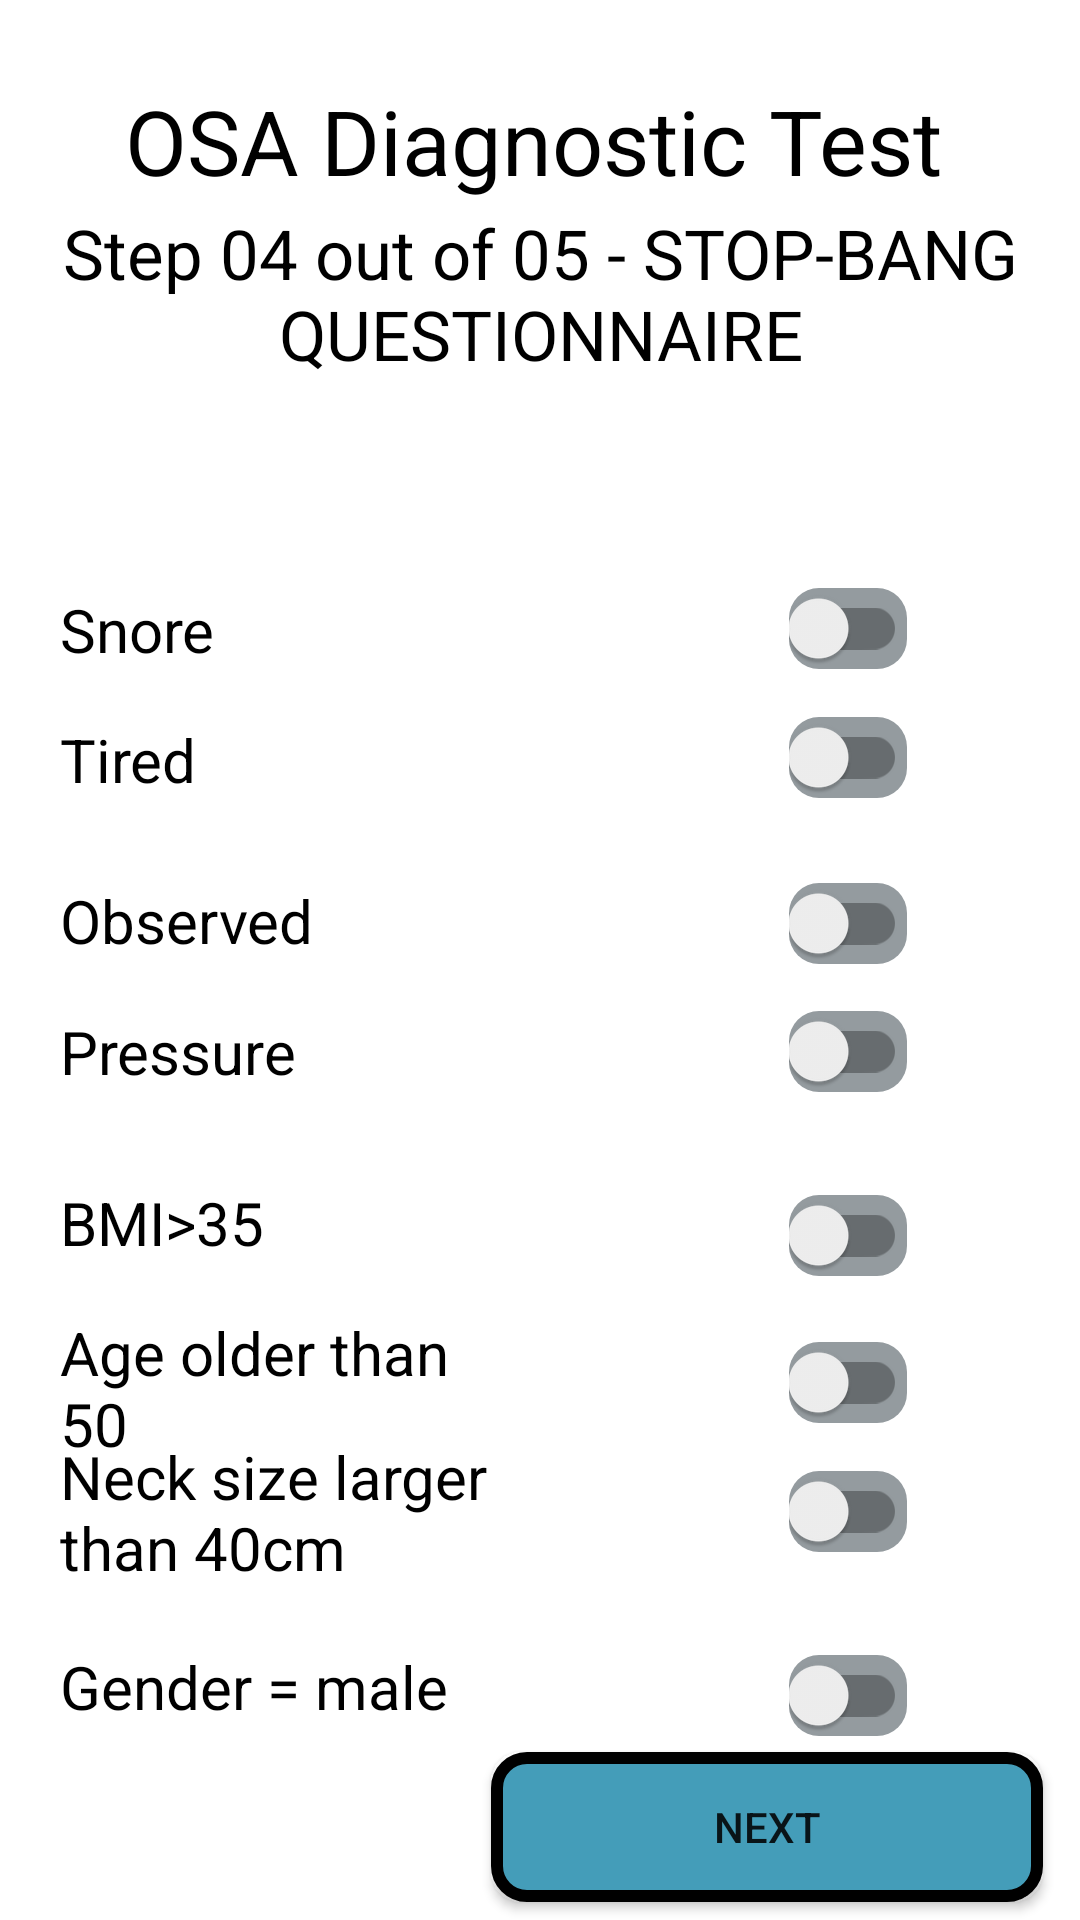

Layout XML and referenced resources for this Android screen:
<!-- AndroidManifest.xml: application theme Theme.SnoreHelp -->
<!-- res/layout/activity_diagnostic_test4.xml -->
<?xml version="1.0" encoding="utf-8"?>
<androidx.constraintlayout.widget.ConstraintLayout xmlns:android="http://schemas.android.com/apk/res/android"
    xmlns:app="http://schemas.android.com/apk/res-auto"
    xmlns:tools="http://schemas.android.com/tools"
    android:layout_width="match_parent"
    android:layout_height="match_parent"
    tools:context=".DiagnosticTest4Activity"
    android:background="@color/white">

    <TextView
        android:layout_width="401dp"
        android:layout_height="94dp"
        android:gravity="center"
        android:text="OSA Diagnostic Test"
        android:textColor="@color/black"
        android:textSize="30sp"
        app:layout_constraintBottom_toBottomOf="parent"
        app:layout_constraintEnd_toEndOf="parent"
        app:layout_constraintHorizontal_bias="0.566"
        app:layout_constraintStart_toStartOf="parent"
        app:layout_constraintTop_toTopOf="parent"
        app:layout_constraintVertical_bias="0.0" />

    <TextView
        android:layout_width="match_parent"
        android:layout_height="79dp"
        android:gravity="center"
        android:text="Step 04 out of 05 - STOP-BANG QUESTIONNAIRE"
        android:textColor="@color/black"
        android:textSize="23sp"
        app:layout_constraintBottom_toBottomOf="parent"
        app:layout_constraintEnd_toEndOf="parent"
        app:layout_constraintHorizontal_bias="0.621"
        app:layout_constraintStart_toStartOf="parent"
        app:layout_constraintTop_toTopOf="parent"
        app:layout_constraintVertical_bias="0.104" />


    <TextView
        android:layout_width="175dp"
        android:layout_height="50dp"
        android:gravity="left"
        android:paddingLeft="20dp"
        android:text="Snore"
        android:textColor="@color/black"
        android:textSize="20sp"
        app:layout_constraintBottom_toBottomOf="parent"
        app:layout_constraintEnd_toEndOf="parent"
        app:layout_constraintHorizontal_bias="0.0"
        app:layout_constraintStart_toStartOf="parent"
        app:layout_constraintTop_toTopOf="parent"
        app:layout_constraintVertical_bias="0.333" />

    <androidx.appcompat.widget.SwitchCompat
        android:id="@+id/switch1"
        android:layout_width="wrap_content"
        android:layout_height="wrap_content"
        android:background="@drawable/input"
        app:layout_constraintBottom_toBottomOf="parent"
        app:layout_constraintEnd_toEndOf="parent"
        app:layout_constraintHorizontal_bias="0.82"
        app:layout_constraintStart_toStartOf="parent"
        app:layout_constraintTop_toTopOf="parent"
        app:layout_constraintVertical_bias="0.32" />

    <TextView
        android:layout_width="175dp"
        android:layout_height="50dp"
        android:gravity="left"
        android:paddingLeft="20dp"
        android:text="Tired"
        android:textColor="@color/black"
        android:textSize="20sp"
        app:layout_constraintBottom_toBottomOf="parent"
        app:layout_constraintEnd_toEndOf="parent"
        app:layout_constraintHorizontal_bias="0.0"
        app:layout_constraintStart_toStartOf="parent"
        app:layout_constraintTop_toTopOf="parent"
        app:layout_constraintVertical_bias="0.406" />

    <androidx.appcompat.widget.SwitchCompat
        android:id="@+id/switch2"
        android:layout_width="wrap_content"
        android:layout_height="wrap_content"
        android:background="@drawable/input"
        app:layout_constraintBottom_toBottomOf="parent"
        app:layout_constraintEnd_toEndOf="parent"
        app:layout_constraintHorizontal_bias="0.82"
        app:layout_constraintStart_toStartOf="parent"
        app:layout_constraintTop_toTopOf="parent"
        app:layout_constraintVertical_bias="0.39" />

    <TextView
        android:layout_width="175dp"
        android:layout_height="50dp"
        android:gravity="left"
        android:paddingLeft="20dp"
        android:text="Observed"
        android:textColor="@color/black"
        android:textSize="20sp"
        app:layout_constraintBottom_toBottomOf="parent"
        app:layout_constraintEnd_toEndOf="parent"
        app:layout_constraintHorizontal_bias="0.0"
        app:layout_constraintStart_toStartOf="parent"
        app:layout_constraintTop_toTopOf="parent"
        app:layout_constraintVertical_bias="0.497" />

    <androidx.appcompat.widget.SwitchCompat
        android:id="@+id/switch3"
        android:layout_width="wrap_content"
        android:layout_height="wrap_content"
        android:background="@drawable/input"
        app:layout_constraintBottom_toBottomOf="parent"
        app:layout_constraintEnd_toEndOf="parent"
        app:layout_constraintHorizontal_bias="0.82"
        app:layout_constraintStart_toStartOf="parent"
        app:layout_constraintTop_toTopOf="parent"
        app:layout_constraintVertical_bias="0.48000002" />

    <TextView
        android:layout_width="175dp"
        android:layout_height="50dp"
        android:gravity="left"
        android:paddingLeft="20dp"
        android:text="Pressure"
        android:textColor="@color/black"
        android:textSize="20sp"
        app:layout_constraintBottom_toBottomOf="parent"
        app:layout_constraintEnd_toEndOf="parent"
        app:layout_constraintHorizontal_bias="0.0"
        app:layout_constraintStart_toStartOf="parent"
        app:layout_constraintTop_toTopOf="parent"
        app:layout_constraintVertical_bias="0.571" />

    <androidx.appcompat.widget.SwitchCompat
        android:id="@+id/switch4"
        android:layout_width="wrap_content"
        android:layout_height="wrap_content"
        android:background="@drawable/input"
        app:layout_constraintBottom_toBottomOf="parent"
        app:layout_constraintEnd_toEndOf="parent"
        app:layout_constraintHorizontal_bias="0.82"
        app:layout_constraintStart_toStartOf="parent"
        app:layout_constraintTop_toTopOf="parent"
        app:layout_constraintVertical_bias="0.55" />

    <TextView
        android:layout_width="175dp"
        android:layout_height="50dp"
        android:gravity="left"
        android:paddingLeft="20dp"
        android:text="BMI>35"
        android:textColor="@color/black"
        android:textSize="20sp"
        app:layout_constraintBottom_toBottomOf="parent"
        app:layout_constraintEnd_toEndOf="parent"
        app:layout_constraintHorizontal_bias="0.0"
        app:layout_constraintStart_toStartOf="parent"
        app:layout_constraintTop_toTopOf="parent"
        app:layout_constraintVertical_bias="0.668" />

    <androidx.appcompat.widget.SwitchCompat
        android:id="@+id/switch5"
        android:layout_width="wrap_content"
        android:layout_height="wrap_content"
        android:background="@drawable/input"
        app:layout_constraintBottom_toBottomOf="parent"
        app:layout_constraintEnd_toEndOf="parent"
        app:layout_constraintHorizontal_bias="0.82"
        app:layout_constraintStart_toStartOf="parent"
        app:layout_constraintTop_toTopOf="parent"
        app:layout_constraintVertical_bias="0.65" />

    <TextView
        android:layout_width="175dp"
        android:layout_height="50dp"
        android:gravity="left"
        android:paddingLeft="20dp"
        android:text="Age older than 50"
        android:textColor="@color/black"
        android:textSize="20sp"
        app:layout_constraintBottom_toBottomOf="parent"
        app:layout_constraintEnd_toEndOf="parent"
        app:layout_constraintHorizontal_bias="0.0"
        app:layout_constraintStart_toStartOf="parent"
        app:layout_constraintTop_toTopOf="parent"
        app:layout_constraintVertical_bias="0.741" />

    <androidx.appcompat.widget.SwitchCompat
        android:id="@+id/switch6"
        android:layout_width="wrap_content"
        android:layout_height="wrap_content"
        android:background="@drawable/input"
        app:layout_constraintBottom_toBottomOf="parent"
        app:layout_constraintEnd_toEndOf="parent"
        app:layout_constraintHorizontal_bias="0.82"
        app:layout_constraintStart_toStartOf="parent"
        app:layout_constraintTop_toTopOf="parent"
        app:layout_constraintVertical_bias="0.73" />

    <TextView
        android:layout_width="175dp"
        android:layout_height="90dp"
        android:gravity="left"
        android:paddingLeft="20dp"
        android:text="Neck size larger than 40cm"
        android:textColor="@color/black"
        android:textSize="20sp"
        app:layout_constraintBottom_toBottomOf="parent"
        app:layout_constraintEnd_toEndOf="parent"
        app:layout_constraintHorizontal_bias="0.0"
        app:layout_constraintStart_toStartOf="parent"
        app:layout_constraintTop_toTopOf="parent"
        app:layout_constraintVertical_bias="0.87" />

    <androidx.appcompat.widget.SwitchCompat
        android:id="@+id/switch7"
        android:layout_width="wrap_content"
        android:layout_height="wrap_content"

        android:background="@drawable/input"
        app:layout_constraintBottom_toBottomOf="parent"
        app:layout_constraintEnd_toEndOf="parent"
        app:layout_constraintHorizontal_bias="0.82"
        app:layout_constraintStart_toStartOf="parent"
        app:layout_constraintTop_toTopOf="parent"
        app:layout_constraintVertical_bias="0.8" />

    <TextView
        android:layout_width="175dp"
        android:layout_height="50dp"
        android:gravity="left"
        android:paddingLeft="20dp"
        android:text="Gender = male"
        android:textColor="@color/black"
        android:textSize="20sp"
        app:layout_constraintBottom_toBottomOf="parent"
        app:layout_constraintEnd_toEndOf="parent"
        app:layout_constraintHorizontal_bias="0.0"
        app:layout_constraintStart_toStartOf="parent"
        app:layout_constraintTop_toTopOf="parent"
        app:layout_constraintVertical_bias="0.93" />

    <androidx.appcompat.widget.SwitchCompat
        android:id="@+id/switch8"
        android:layout_width="wrap_content"
        android:layout_height="wrap_content"
        android:background="@drawable/input"
        app:layout_constraintBottom_toBottomOf="parent"
        app:layout_constraintEnd_toEndOf="parent"
        app:layout_constraintHorizontal_bias="0.82"
        app:layout_constraintStart_toStartOf="parent"
        app:layout_constraintTop_toTopOf="parent"
        app:layout_constraintVertical_bias="0.9" />

    <Button
        android:id="@+id/btn_nextfive"
        android:layout_width="184dp"
        android:layout_height="50dp"
        android:background="@drawable/button"
        android:text="NEXT"
        app:layout_constraintBottom_toBottomOf="parent"
        app:layout_constraintEnd_toEndOf="parent"
        app:layout_constraintHorizontal_bias="0.93"
        app:layout_constraintStart_toStartOf="parent"
        app:layout_constraintTop_toTopOf="parent"
        app:layout_constraintVertical_bias="0.99" />




</androidx.constraintlayout.widget.ConstraintLayout>
<!-- resources referenced by this layout -->
<resources>
  <!-- drawable button (drawable) -->
  <?xml version="1.0" encoding="utf-8"?>
  <shape
      android:shape="rectangle"
      xmlns:android="http://schemas.android.com/apk/res/android">
      <solid
          android:color="#449DB9"/>
      <corners
          android:radius="10dp"/>
      <stroke
          android:width="4dp"
          android:color="@color/black"/>
  
  
  </shape>
  <!-- drawable input (drawable) -->
  <?xml version="1.0" encoding="utf-8"?>
  <shape
      android:shape="rectangle"
      xmlns:android="http://schemas.android.com/apk/res/android">
      <solid
          android:color="#949B9F"/>
      <corners
          android:radius="10dp"/>
  
  </shape>
  <style name="Theme.SnoreHelp" parent="Theme.AppCompat.DayNight.DarkActionBar">
          
          <item name="colorPrimary">@color/purple_500</item>
          <item name="colorPrimaryVariant">@color/purple_700</item>
          <item name="colorOnPrimary">@color/white</item>
          
          <item name="colorSecondary">@color/teal_200</item>
          <item name="colorSecondaryVariant">@color/teal_700</item>
          <item name="colorOnSecondary">@color/black</item>
          
          <item name="android:statusBarColor" tools:targetApi="l">?attr/colorPrimaryVariant</item>
          
      </style>
      //heme.MaterialComponents.DayNight.DarkActionBar
  <!-- not gathered from this repository: default colours our renderer supplied (Android Studio template values) -->
  <color name="purple_500">#FF6200EE</color>
  <color name="purple_700">#FF3700B3</color>
  <color name="teal_200">#FF03DAC5</color>
  <color name="teal_700">#FF018786</color>
  <color name="black">#FF000000</color>
  <color name="white">#FFFFFFFF</color>
</resources>
